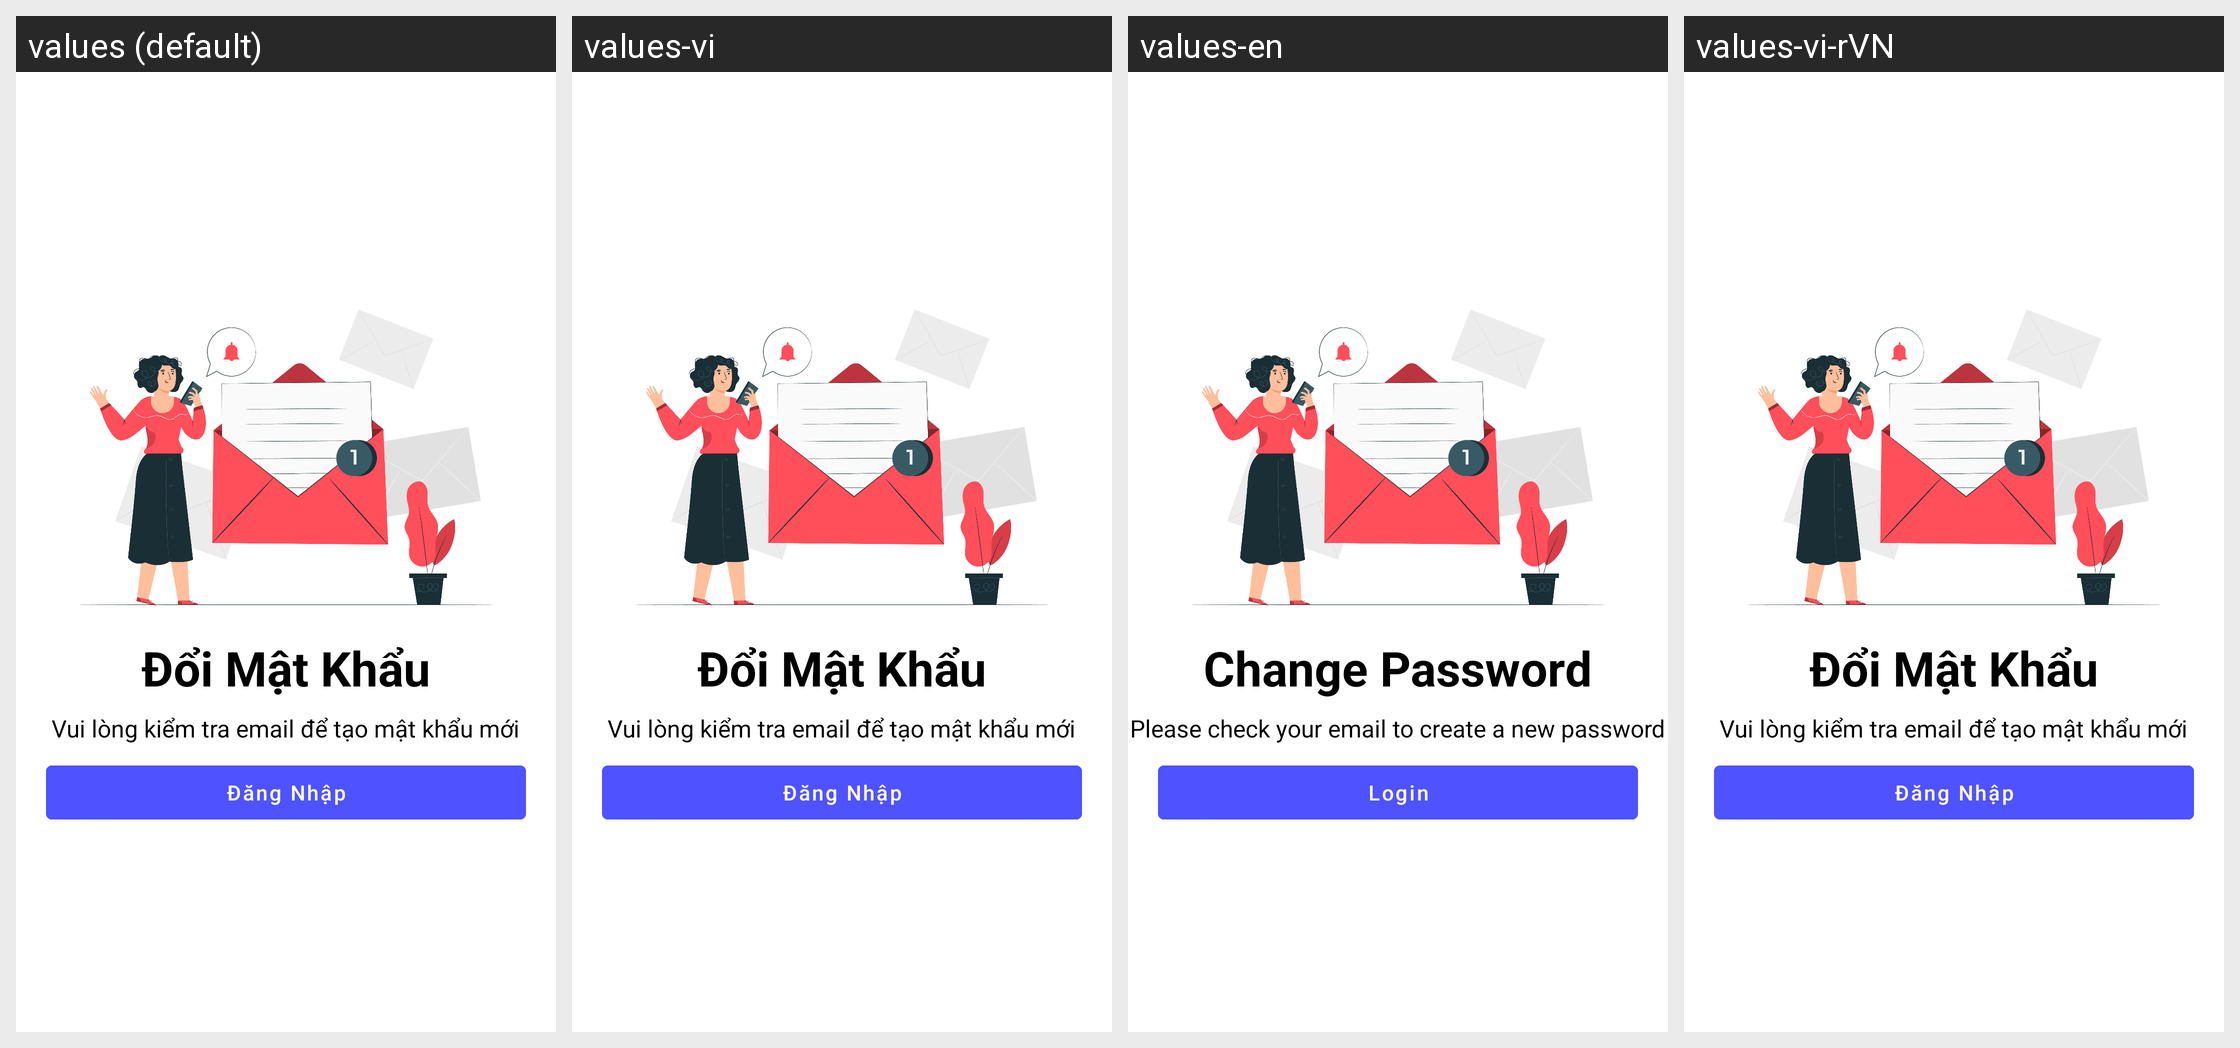

This grid shows one Android layout under several languages. Give, for every string resource on the screen, its name, the default text and each shown locale's text.
Android screen res/layout/fragment_change_password_successfully.xml rendered under 4 locales, left to right: values (default), values-vi, values-en, values-vi-rVN. Device: Nexus 5 (rendered at 1080×1920; each locale shown at half size, 540×960, under a caption strip naming it); theme Theme.DoAnMp3.
Strings drawn on this screen, with the default value and each locale's value (text and hints the layout hard-codes, and strings that could not be matched under every locale, appear in the picture but are not listed):

change_password
  values: Đổi Mật Khẩu
  values-vi: Đổi Mật Khẩu
  values-en: Change Password
  values-vi-rVN: Đổi Mật Khẩu

check_email_to_reset_password
  values: Vui lòng kiểm tra email để tạo mật khẩu mới
  values-vi: Vui lòng kiểm tra email để tạo mật khẩu mới
  values-en: Please check your email to create a new password
  values-vi-rVN: Vui lòng kiểm tra email để tạo mật khẩu mới

login
  values: Đăng Nhập
  values-vi: Đăng Nhập
  values-en: Login
  values-vi-rVN: Đăng Nhập
